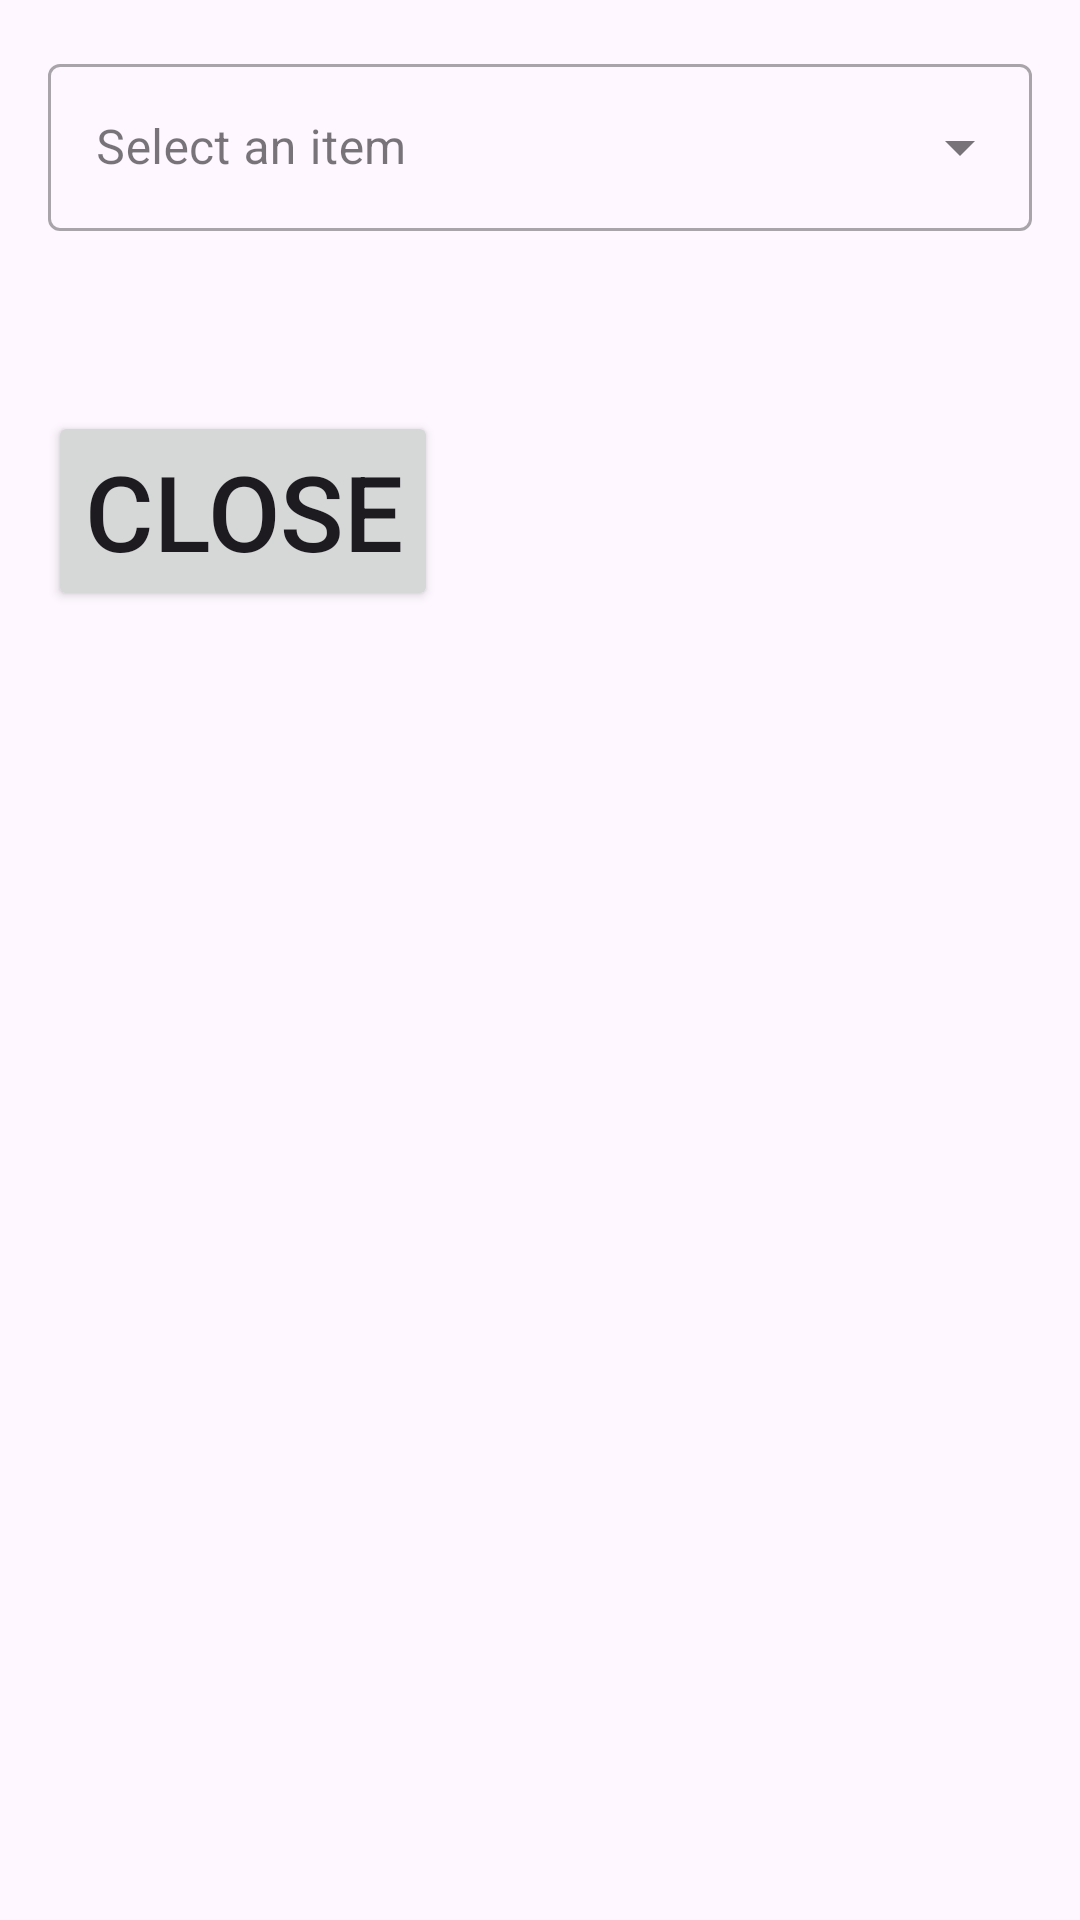

Write the Android layout XML for this screen, with the resource values it uses.
<!-- AndroidManifest.xml: application theme Theme.AllVersionsOfDialogs -->
<!-- res/layout/activity_dropdown_menu.xml -->
<?xml version="1.0" encoding="utf-8"?>
<LinearLayout xmlns:android="http://schemas.android.com/apk/res/android"
    xmlns:tools="http://schemas.android.com/tools"
    android:layout_width="match_parent"
    android:layout_height="match_parent"
    android:orientation="vertical"
    android:padding="16dp"
    tools:context=".DropdownMenuActivity">

    <com.google.android.material.textfield.TextInputLayout
        style="@style/Widget.MaterialComponents.TextInputLayout.OutlinedBox.ExposedDropdownMenu"
        android:layout_width="match_parent"
        android:layout_height="wrap_content"
        android:hint="Select an item">

        <AutoCompleteTextView
            android:id="@+id/autoCompleteTextView"
            android:layout_width="match_parent"
            android:layout_height="wrap_content"
            android:inputType="none" />

    </com.google.android.material.textfield.TextInputLayout>

    <Button
        android:id="@+id/bClose"
        android:layout_width="wrap_content"
        android:layout_height="wrap_content"
        android:textSize="35sp"
        android:layout_marginTop="60dp"
        android:text="Close" />

</LinearLayout>
<!-- resources referenced by this layout -->
<resources>
  <style name="Theme.AllVersionsOfDialogs" parent="Base.Theme.AllVersionsOfDialogs" />
  <style name="Base.Theme.AllVersionsOfDialogs" parent="Theme.Material3.DayNight.NoActionBar">
          
          
      </style>
</resources>
